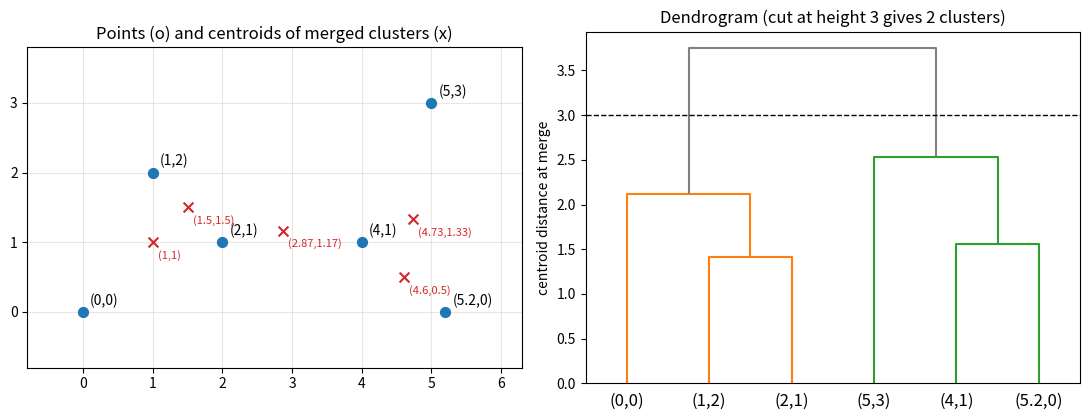

Here is the Python script that generated this plot:
"""Agglomerative clustering of six points with Euclidean distance and centroid linkage."""

import numpy as np
import matplotlib.pyplot as plt
from scipy.cluster.hierarchy import linkage, dendrogram

P = np.array([[0, 0], [1, 2], [2, 1], [4, 1], [5.2, 0], [5, 3]])
labels = ["(0,0)", "(1,2)", "(2,1)", "(4,1)", "(5.2,0)", "(5,3)"]
Z = linkage(P, method="centroid")

fig, axes = plt.subplots(1, 2, figsize=(11, 4.3))
ax = axes[0]
ax.scatter(*P.T, s=50, color="C0", zorder=3)
for (x, y), lab in zip(P, labels):
    ax.annotate(lab, (x, y), xytext=(5, 5), textcoords="offset points")
centroids = {"(1.5,1.5)": (1.5, 1.5), "(4.6,0.5)": (4.6, 0.5), "(1,1)": (1, 1), "(4.73,1.33)": (4.733, 1.333), "(2.87,1.17)": (2.867, 1.167)}
for lab, (x, y) in centroids.items():
    ax.scatter(x, y, marker="x", s=50, color="C3", zorder=3)
    ax.annotate(lab, (x, y), xytext=(4, -12), textcoords="offset points", color="C3", fontsize=8)
ax.set_xlim(-0.8, 6.3)
ax.set_ylim(-0.8, 3.8)
ax.set_aspect("equal")
ax.set_title("Points (o) and centroids of merged clusters (x)")
ax.grid(alpha=0.3)

ax = axes[1]
dendrogram(Z, labels=labels, ax=ax, color_threshold=3.0, above_threshold_color="gray")
ax.axhline(3.0, color="k", ls="--", lw=1)
ax.set_ylabel("centroid distance at merge")
ax.set_title("Dendrogram (cut at height 3 gives 2 clusters)")
fig.tight_layout()
